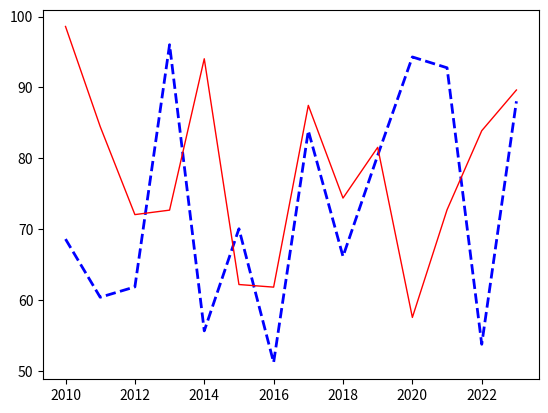

This figure's Python source:
import numpy as np
import matplotlib.pyplot as plt

#prices = np.random.randint(50, 100, size=14) --> aux func for integer arrays

years = [2010 + x for x in range(14)]
prices = np.random.random(14) * 50 + 50

years2 = [2010 + x for x in range(14)]
prices2 = np.random.random(14) * 50 + 50

# plot charts --> linear representation, commonly used to show tendencies across time
plt.plot(years, prices, "b--", lw=2)
plt.plot(years2, prices2, "r-", lw=1)

plt.show()